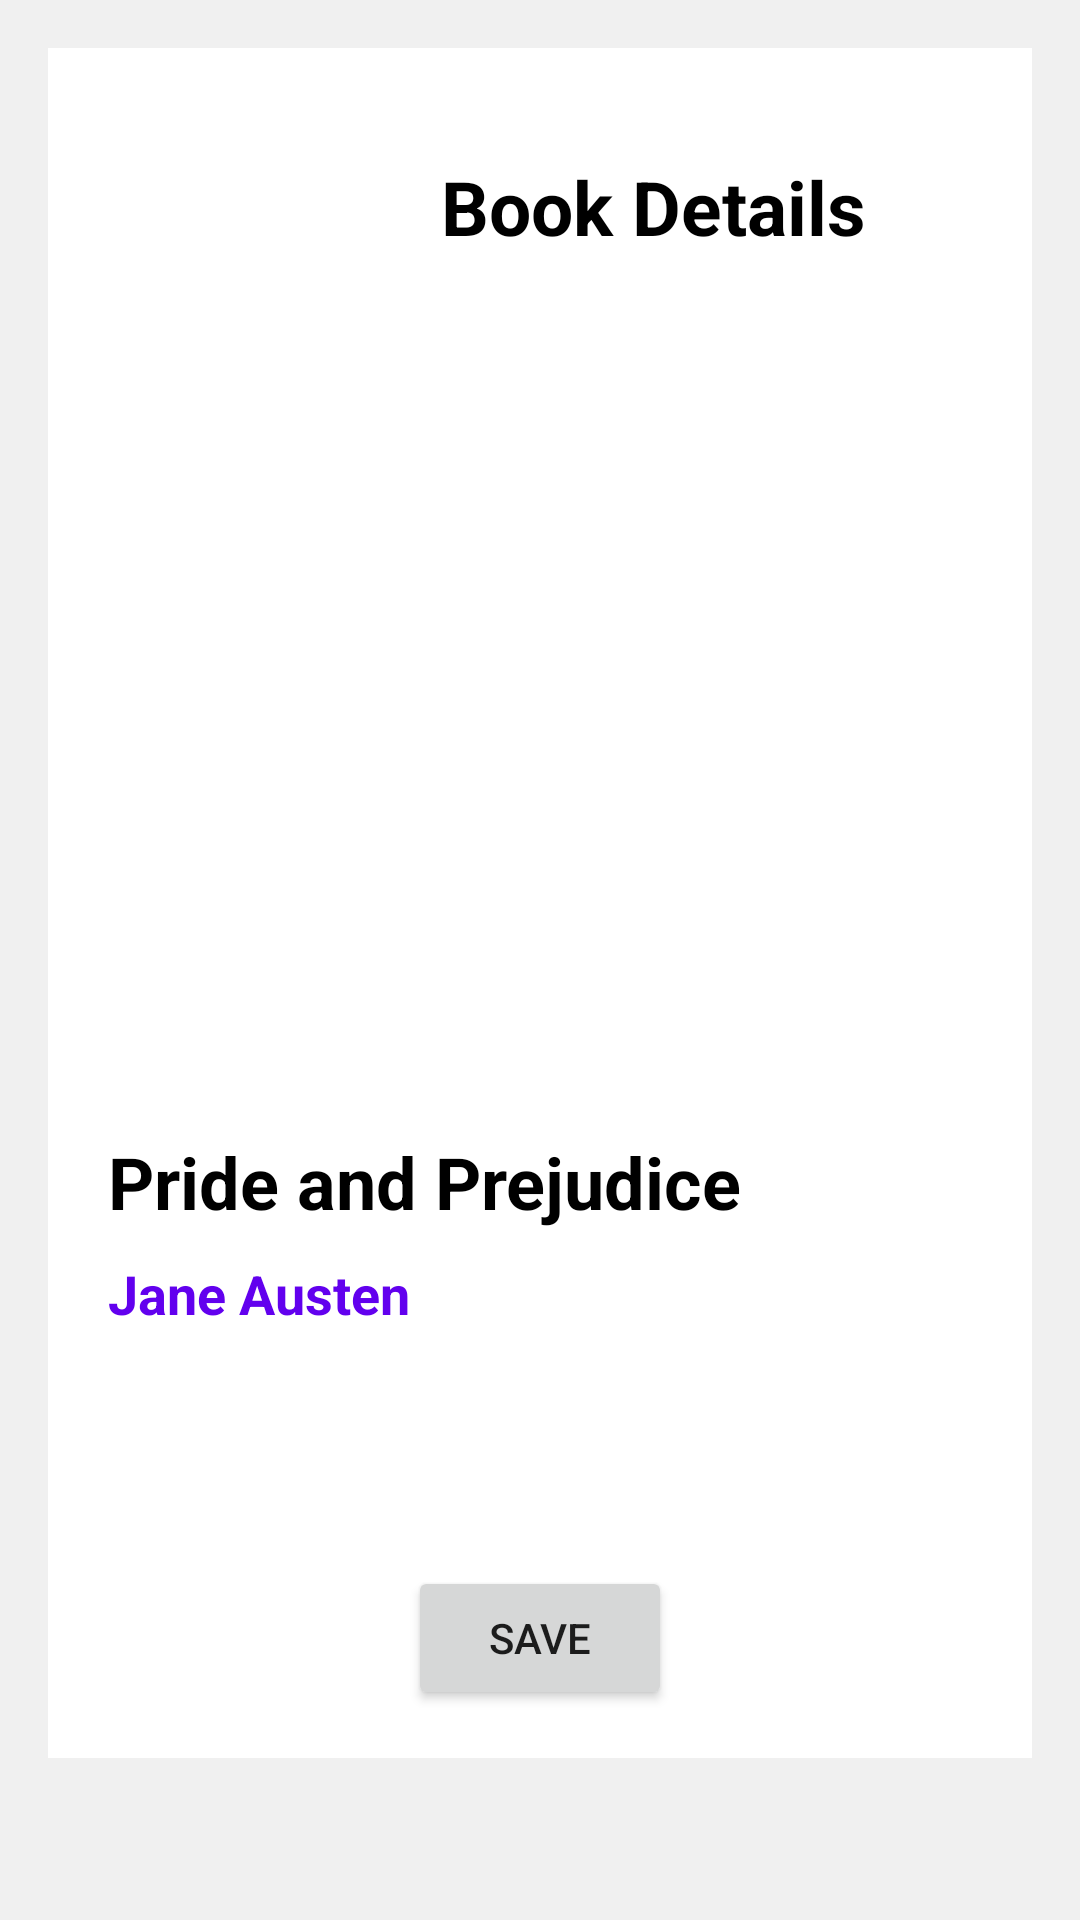

Write the Android layout XML for this screen, with the resource values it uses.
<!-- AndroidManifest.xml: application theme AppTheme -->
<!-- res/layout/activity_book_details.xml -->
<?xml version="1.0" encoding="utf-8"?>
<ScrollView xmlns:android="http://schemas.android.com/apk/res/android"
    android:layout_width="match_parent"
    android:layout_height="match_parent"
    android:padding="16dp"
    android:background="#f0f0f0">

    <LinearLayout
        android:layout_width="match_parent"
        android:layout_height="wrap_content"
        android:orientation="vertical"
        android:background="@android:color/white"
        android:padding="16dp">
        <TextView
            android:id="@+id/mainTitleTextView"
            android:layout_width="wrap_content"
            android:layout_height="wrap_content"
            android:text="Book Details"
            android:textSize="25sp"
            android:textStyle="bold"
            android:layout_marginTop="20dp"
            android:layout_marginBottom="20dp"
            android:layout_marginStart="115dp"
            android:textColor="@color/black"/>

        <ImageView
        android:id="@+id/imageView"
        android:layout_width="195dp"
        android:layout_height="230dp"
        android:src="@drawable/image"
        android:scaleType="fitCenter"
        android:adjustViewBounds="true"
        android:layout_marginBottom="38dp"
        android:layout_marginStart="75dp"/>

        <TextView
            android:id="@+id/titleTextView"
            android:layout_width="match_parent"
            android:layout_height="wrap_content"
            android:text="Pride and Prejudice"
            android:textSize="24sp"
            android:textStyle="bold"
            android:textColor="@android:color/black"
            android:layout_marginBottom="1dp"
            android:padding="4dp"/>

        <TextView
            android:id="@+id/authorTextView"
            android:layout_width="match_parent"
            android:layout_height="wrap_content"
            android:text="Jane Austen"
            android:textStyle="bold"
            android:textSize="18sp"
            android:textColor="@color/purple_500"
            android:padding="4dp"/>

        <TextView
            android:id="@+id/descriptionTextView"
            android:layout_width="match_parent"
            android:layout_height="wrap_content"
            android:textSize="16sp"
            android:textColor="@android:color/black"
            android:layout_marginTop="25dp"
            android:padding="4dp" />

        <Button
            android:id="@+id/saveButton"
            android:layout_width="wrap_content"
            android:layout_height="wrap_content"
            android:text="Save"
            android:layout_marginTop="20dp"
            android:layout_gravity="center"/>

    </LinearLayout>
</ScrollView>
<!-- resources referenced by this layout -->
<resources>
  <style name="AppTheme" parent="Theme.MaterialComponents.Light.NoActionBar" />
  <!-- not gathered from this repository: default colours our renderer supplied (Android Studio template values) -->
  <color name="purple_500">#FF6200EE</color>
  <color name="black">#FF000000</color>
</resources>
